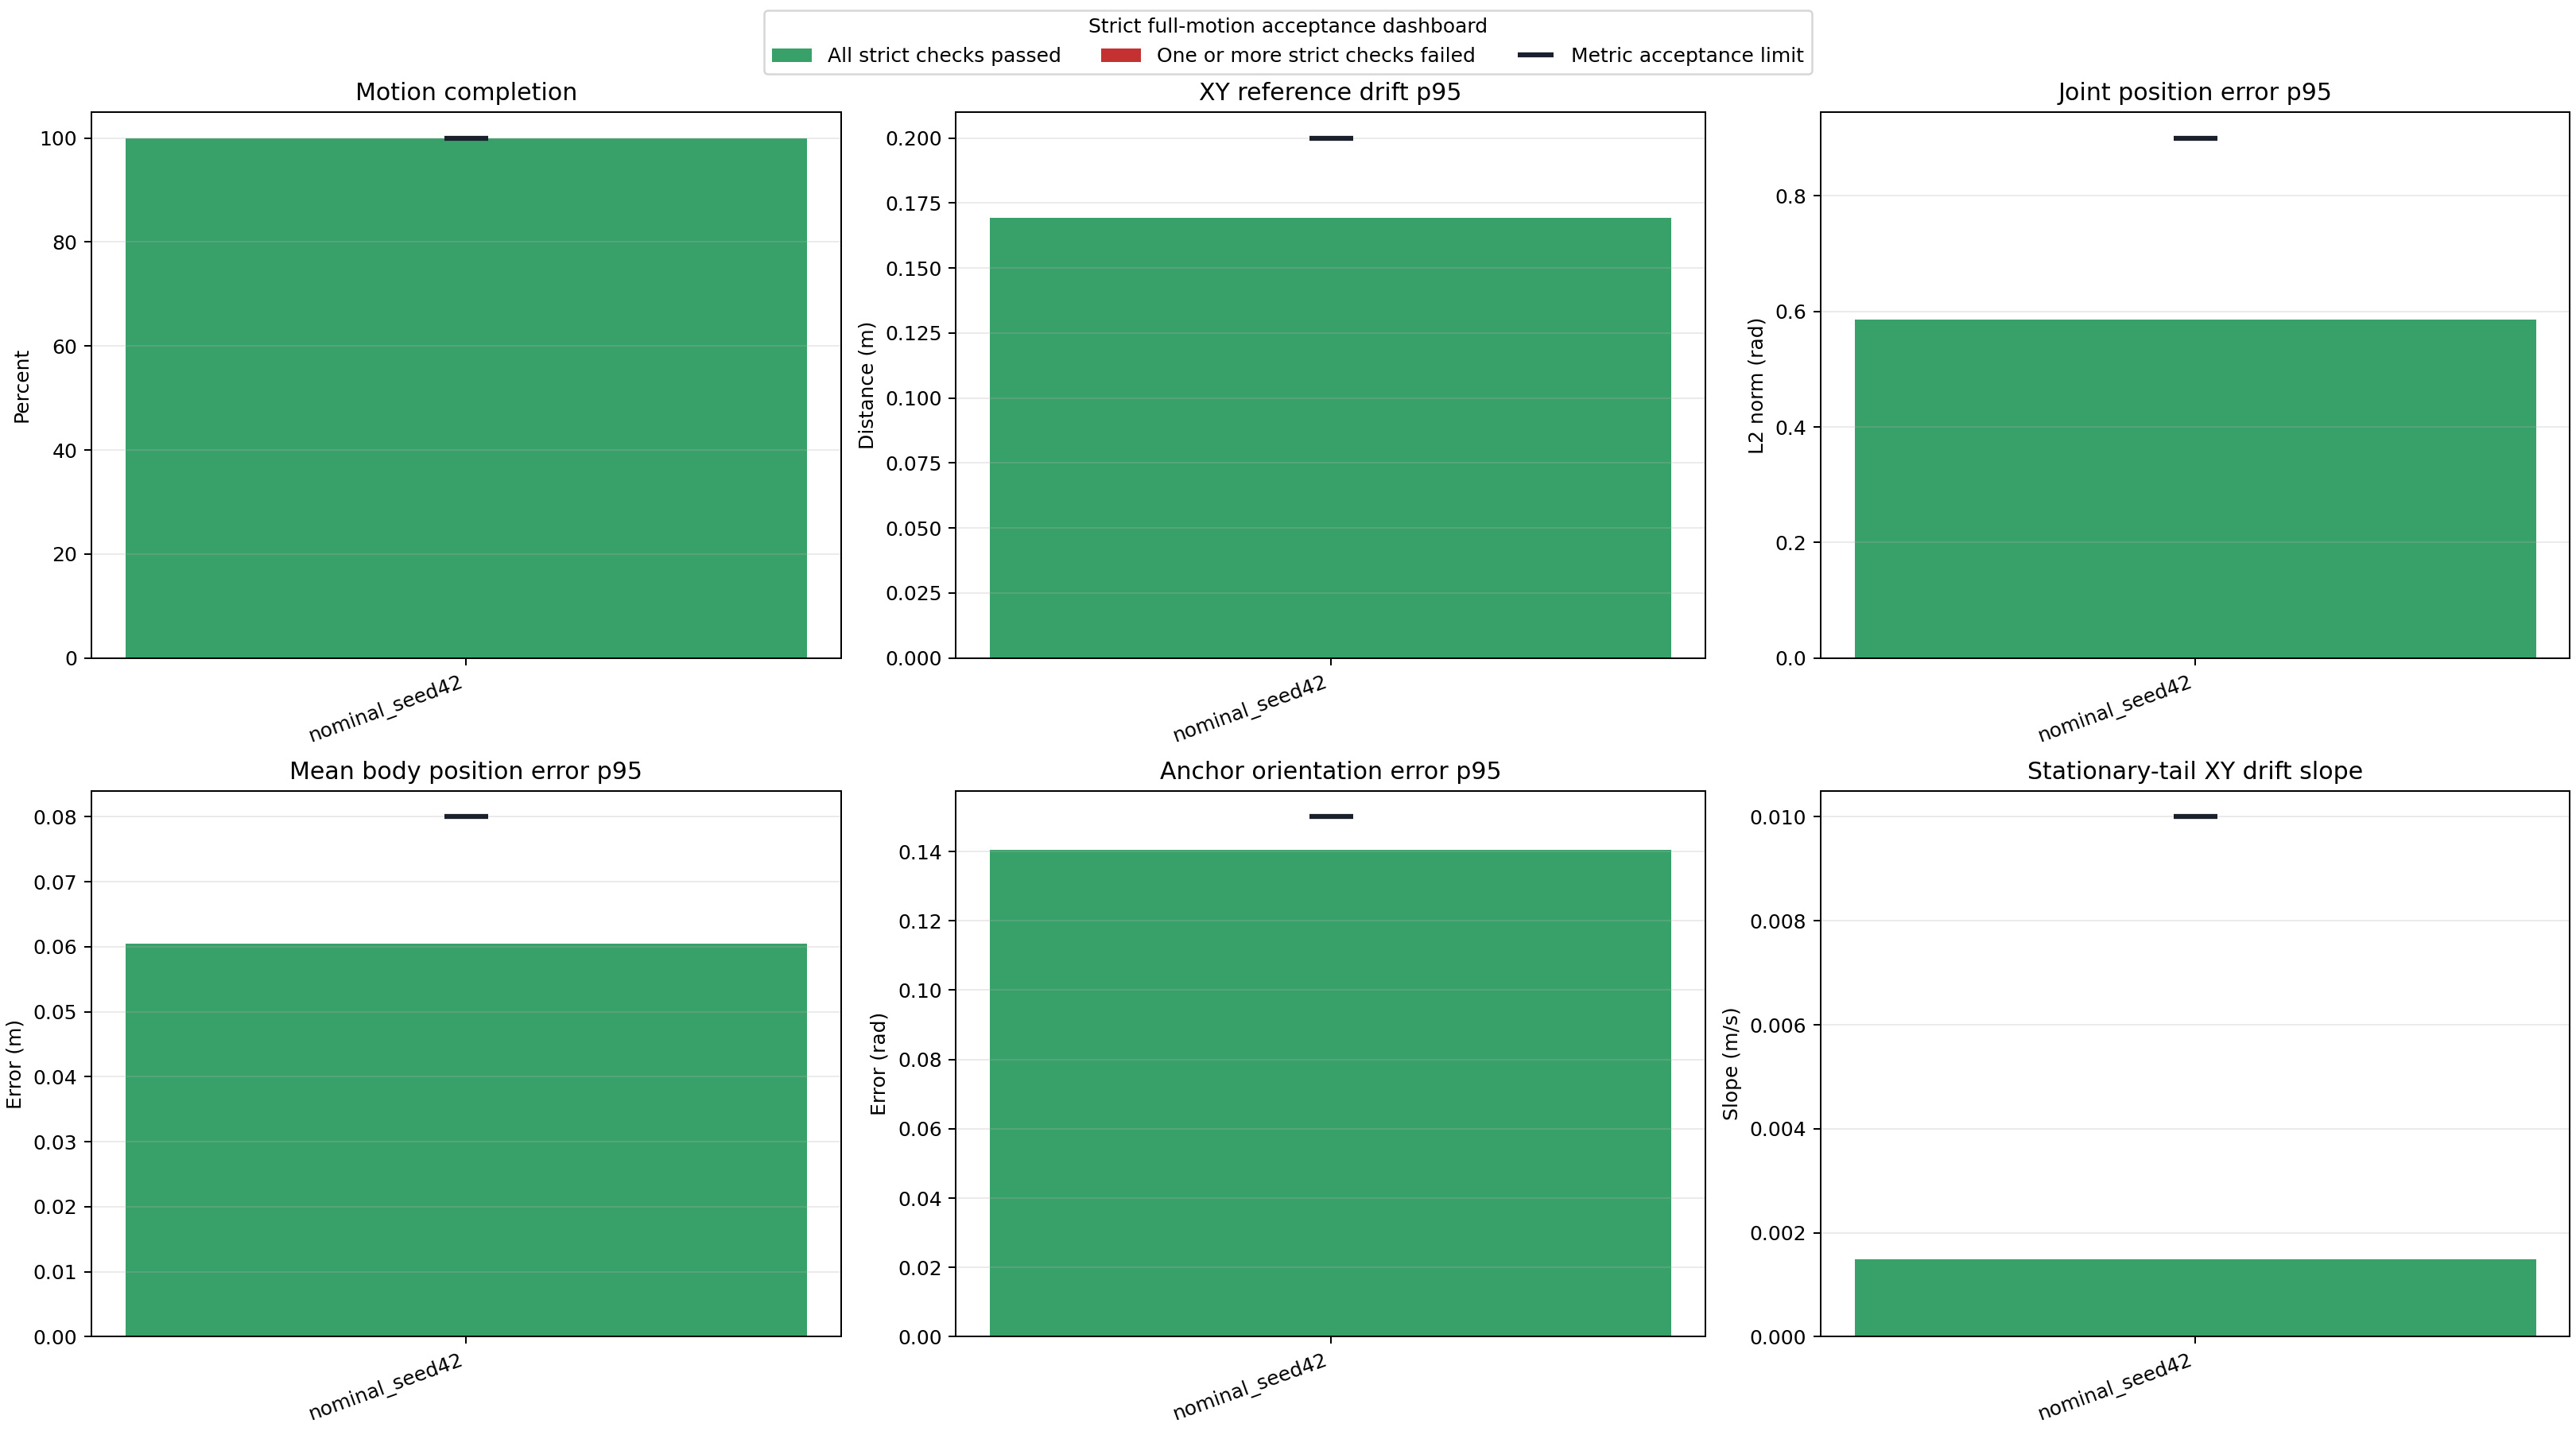

Data behind this chart, as committed beside it:
label, logged_steps, motion_total_frames, simulated_duration_s, motion_completion_fraction, motion_completed, exact_motion_frame_sequence, terminal_terms, all_metrics_finite, no_motion_wrap, started_near_platform_center, reward_mean, reward_p95, anchor_pos_mean, anchor_pos_p95, anchor_pos_max, anchor_rot_p95, body_pos_mean, body_pos_p95, body_pos_max, joint_pos_mean, joint_pos_p95, joint_pos_max, max_distance_from_center_m
nominal_seed42, 3972, 3972, 39.72, 1.0, True, True, , True, True, True, 0.07685, 0.0805, 0.08545, 0.1701, 0.2197, 0.1405, 0.04213, 0.06046, 0.07477, 0.4187, 0.586, 0.824, 0.6725
